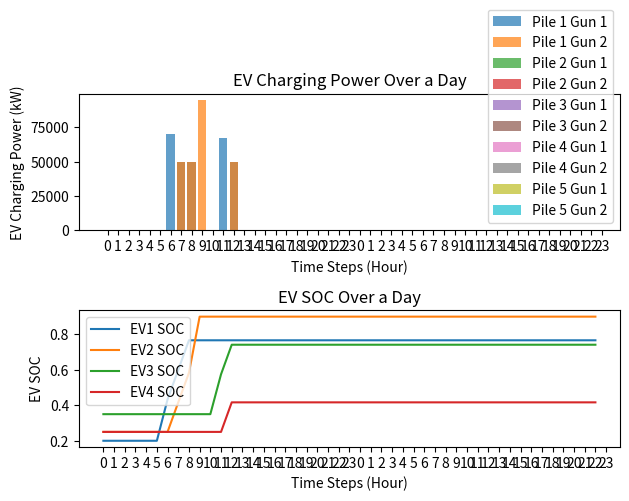

Here is the Python script that generated this plot:
from datetime import datetime, timedelta
import matplotlib.pyplot as plt
import numpy as np

kWh = 1000  # 1kWh = 1000度電

class TOU:
    def __init__(self, current_time=None):
        # TOU參數
        self.summer_peak_price = 9.34
        self.summer_off_peak_price = 2.29
        self.non_summer_peak_price = 9.10
        self.non_summer_off_peak_price = 2.18

        self.summer_peak_time_start = 16
        self.summer_peak_time_end = 22
        self.non_summer_peak_time_start = 15
        self.non_summer_peak_time_end = 21

        # 使用者提供時間，如果沒有提供就使用當前時間
        self.current_time = current_time if current_time is not None else datetime.now()

    def if_summer(self):  # 判斷是否為夏季
        if 6 <= self.current_time.month <= 9:
            return True
        else:
            return False

    def get_tou(self):  # 取得當前時間電價
        summer_month = 6 <= self.current_time.month <= 9
        weekday = 1 <= (self.current_time.weekday() + 1) <= 5

        if summer_month:
            if weekday and self.summer_peak_time_start <= self.current_time.hour < self.summer_peak_time_end:
                return "尖峰", self.summer_peak_price
            elif weekday and (0 <= self.current_time.hour < self.summer_peak_time_start or self.summer_peak_time_end <= self.current_time.hour <= 24):
                return "離峰", self.summer_off_peak_price
            else:
                return "離峰", self.summer_off_peak_price
        else:
            if weekday and (self.non_summer_peak_time_start <= self.current_time.hour < self.non_summer_peak_time_end):
                return "尖峰", self.non_summer_peak_price
            elif not weekday and (0 <= self.current_time.hour < self.non_summer_peak_time_start or self.non_summer_peak_time_end <= self.current_time.hour <= 24):
                return "離峰", self.non_summer_off_peak_price
            else:
                return "離峰", self.non_summer_off_peak_price  # 非夏月離峰時間


class EVCS:
    def __init__(self):
        self.pile_power_limit = 100 * 1000
        self.connected_evs = []
        self.ev_list = []
        piles_amount = 5
        self.charging_piles = []
        self.gun1_empty = True
        self.gun2_empty = True

        for group in range(1, piles_amount + 1):
            charging_pile = {
                "pile_number": str(group),
                "gun": []
            }

            for sub_group in range(1, 3):  # 這裡使用 1 和 2 作為子組的標識
                gun_info = {
                    "gun_number": f"{group}-{sub_group}",
                    "ev_number": 0,
                    "charging_power": 0,
                    "start_time": 0,
                    "end_time": 0,
                    "already_time": 0
                }
                charging_pile["gun"].append(gun_info)

            self.charging_piles.append(charging_pile)


    def add_to_ev_list(self, ev):
        self.ev_list.append(ev)
    
    def delete_from_ev_list(self, ev):
        self.ev_list.remove(ev)

    def add_ev(self, ev):
        # 逐一搜尋 charging_piles 集合中的每一個 charging_pile
        for charging_pile in self.charging_piles:
            guns = charging_pile.get('gun', [])

            # 逐一檢查每個 gun 的 ev_number
            for gun in guns:
                if gun['ev_number'] == 0:
                    # 如果 ev_number 為空，則填入要添加的 EV 資料
                    gun['ev_number'] = ev.number
                    gun['charging_power'] = 0  # 預設充電功率
                    gun['start_time'] = ev.charge_start_time
                    gun['end_time'] = ev.charge_end_time
                    gun['check_charging'] = False  # 預設未充電
                    self.connected_evs.append(ev)
                    return  # 結束函式，已找到並填入 EV 資料

                elif gun['ev_number'] == ev.number:
                    print('該車編號已存在，請確認是否有誤')
                    return  # 結束函式，已找到重複的 EV 資料

        print('找不到可用的充電槍，請檢查充電樁狀態')

    def delete_ev(self, ev):
        # 逐一搜尋 charging_piles 集合中的每一個 charging_pile
        for charging_pile in self.charging_piles:
            guns = charging_pile.get('gun', [])

            # 逐一檢查每個 gun 的 ev_number
            for gun in guns:
                if gun['ev_number'] == ev.number:
                    # 如果 ev_number 不為空，則填入要添加的 EV 資料
                    gun['ev_number'] = 0
                    gun['charging_power'] = 0  # 預設充電功率
                    gun['start_time'] = 0
                    gun['end_time'] = 0
                    gun['check_charging'] = False  # 預設未充電
                    self.connected_evs.remove(ev)
                    return
                
                else:
                    # 如果 ev_number 為空，則檢查下一個 gun
                    continue

        print('找不到可用的充電槍，請檢查充電樁狀態')

    # *兩槍充電功率均分充電樁最大輸出功率*
    def update_ev_state_situation0(self, time_step):
        for charging_pile in self.charging_piles:
            guns = charging_pile.get('gun', [])
            check_ev_number1, check_ev_number2 = False, False
            # total_charging_power = 0  # 用於累計兩槍的總充電功率

            if len(guns) >= 2:
                # 直接存取兩個gun
                gun1, gun2 = guns[0], guns[1]
                ev_number1, ev_number2 = gun1['ev_number'], gun2['ev_number']
                charge_power1, charge_power2, charge_soc1, charge_soc2 = 0, 0, 0, 0

                if ev_number1 != 0:
                    self.gun1_empty = False
                    ev1 = self.find_ev_by_number(ev_number1)
                    if ev1:
                        if (ev1.now_SOC == ev1.target_SOC) or (gun1['check_charging'] and ev1.charge_end_time <= time_step):
                            # 充完電就離開
                            self.delete_ev(ev1)
                            check_ev_number1 = False
                            charge_power1, charge_soc1 = 0, 0
                            self.gun1_empty = True

                        if (ev1.charge_start_time <= time_step < ev1.charge_end_time):
                                gun1['check_charging'] = True
                                check_ev_number1 = True
                                charge_power1, charge_soc1 = ev1.calculate_charge_power(time_step)
                                charge_power1 = min(charge_power1, self.pile_power_limit)
                                charge_soc1 = charge_power1 / ev1.battery_max_capacity

                else:
                    self.gun1_empty = True

                if ev_number2 != 0:
                    self.gun2_empty = False
                    ev2 = self.find_ev_by_number(ev_number2)
                    if ev2:
                        if (ev2.now_SOC == ev2.target_SOC) or (gun2['check_charging'] and ev2.charge_end_time <= time_step):
                            # 充完電就離開
                            self.delete_ev(ev2)
                            check_ev_number2 = False
                            charge_power2, charge_soc2 = 0, 0
                            self.gun2_empty = True

                        if (ev2.charge_start_time <= time_step < ev2.charge_end_time):
                                gun2['check_charging'] = True
                                check_ev_number2 = True
                                charge_power2, charge_soc2 = ev2.calculate_charge_power(time_step)
                                charge_power2 = min(charge_power2, self.pile_power_limit)
                                charge_soc2 = charge_power2 / ev2.battery_max_capacity

                else:
                    self.gun2_empty = True

                if (charge_power1 + charge_power2) > self.pile_power_limit:
                    # 如果兩槍的充電功率總和超過充電樁功率上限
                    new_charge_power1 = min(charge_power1, (self.pile_power_limit / 2))
                    new_charge_power2 = min(charge_power2, (self.pile_power_limit / 2))
                    charge_soc1 = new_charge_power1 / ev1.battery_max_capacity
                    charge_soc2 = new_charge_power2 / ev2.battery_max_capacity

                    # 更新槍1的充電狀態
                    ev1.now_SOC += charge_soc1
                    ev1.now_power = ev1.now_SOC * ev1.battery_max_capacity
                    gun1['charging_power'] = round(new_charge_power1, 2)

                    # 更新槍2的充電狀態
                    ev2.now_SOC += charge_soc2
                    ev2.now_power = ev2.now_SOC * ev2.battery_max_capacity
                    gun2['charging_power'] = round(new_charge_power2, 2)

                else:
                    # 如果兩槍的充電功率總和沒有超過充電樁功率上限，則直接更新充電功率
                    if check_ev_number1:
                        # 更新槍1的充電狀態
                        ev1.now_SOC += charge_soc1
                        ev1.now_power = ev1.now_SOC * ev1.battery_max_capacity
                        gun1['charging_power'] = round(charge_power1, 2)
                    else:
                        gun1['charging_power'] = 0

                    if check_ev_number2:
                        # 更新槍2的充電狀態
                        ev2.now_SOC += charge_soc2
                        ev2.now_power = ev2.now_SOC * ev2.battery_max_capacity
                        gun2['charging_power'] = round(charge_power2, 2)
                    else:
                        gun2['charging_power'] = 0

            # elif len(guns) == 1:
            #     # 只有一個gun的處理方式
            #     gun = guns[0]
            #     ev_number = gun['ev_number']

            #     if ev_number != 0:
            #         ev = self.find_ev_by_number(ev_number)
            #         if ev and ev.charge_start_time <= time_step < ev.charge_end_time:
            #             charge_power, charge_soc = ev.calculate_charge_power(gun['already_time'])
            #             charging_power_limit = min(charge_power, self.pile_power_limit - total_charging_power)
            #             # 更新槍的充電狀態
            #             ev.now_SOC += charge_soc
            #             ev.now_power = ev.now_SOC * ev.battery_max_capacity
            #             gun['charging_power'] = round(charging_power_limit, 2)
            #             gun['already_time'] += 1
            #             total_charging_power += charging_power_limit

        return self.charging_piles

    def find_ev_by_number(self, ev_number):
        for ev in self.connected_evs:
            if ev.number == ev_number:
                return ev
        return None
    
    def get_ev_summary(self):
        # 取得車輛充電當下SOC及power
        summary_soc = {ev.number: round(ev.now_SOC, 2) for ev in self.connected_evs}
        summary_power = {ev.number: round(ev.now_power, 2) for ev in self.connected_evs}
        return summary_soc, summary_power
    
    def get_pile_summary(self):
        # 取得充電樁充電當下功率
        summary_power = {}
        for charging_pile in self.charging_piles:
            guns = charging_pile.get('gun', [])
            for gun in guns:
                summary_power[gun['gun_number']] = gun['charging_power']
                total_power = sum(summary_power.values())
        return summary_power, total_power

    def check_pile_if_empty(self):
        # 檢查充電樁是否有空位
        for charging_pile in self.charging_piles:
            guns = charging_pile.get('gun', [])
            for gun in guns:
                if gun['ev_number'] == 0:
                    return True
        return False


class EV:
    def __init__(self, number, target_SOC, now_SOC, power_limit, charge_start_time, charge_end_time):
        # 電動車參數
        self.battery_max_capacity = 300 * 1000  # 假設單位是kWh

        self.number = number
        self.target_SOC = target_SOC
        self.now_SOC = now_SOC
        self.power_limit = power_limit
        self.charge_start_time = charge_start_time
        self.charge_end_time = charge_end_time
        
        self.now_power = now_SOC * self.battery_max_capacity
        self.time_step = 3600  # 時間間隔為1小時
        self.pile_number = None  # 車輛連接的充電樁編號

        self.charge_time = (self.charge_end_time - self.charge_start_time) if \
            self.charge_end_time > self.charge_start_time else (24 - self.charge_start_time + self.charge_end_time)
        self.charge_already_time = 0
        self.charge_pi = 0  # 倍分配充電係數

    def calculate_charge_power(self, time):
        # 計算每小時所需充電功率
        if self.charge_start_time <= time < self.charge_end_time:
            charge_soc = (self.target_SOC - self.now_SOC) / ((self.charge_end_time - time).total_seconds() / self.time_step)
            charge_power = charge_soc * self.battery_max_capacity
        else:
            charge_power = 0
            charge_soc = 0
        
        return charge_power, charge_soc
    

tou = TOU()
evcs = EVCS()

# # 模擬夜間充電
# ev1 = EV(1, 0.9, 0.2, 60, datetime(2023, 12, 15, 22, 0), datetime(2023, 12, 16, 5, 0))
# ev2 = EV(2, 0.9, 0.25, 60, datetime(2023, 12, 15, 22, 0), datetime(2023, 12, 16, 5, 0))
# ev3 = EV(3, 0.8, 0.35, 60, datetime(2023, 12, 15, 22, 0), datetime(2023, 12, 16, 5, 0))
# ev4 = EV(4, 0.8, 0.25, 60, datetime(2023, 12, 15, 22, 0), datetime(2023, 12, 16, 5, 0))
# ev5 = EV(5, 0.9, 0.35, 60, datetime(2023, 12, 15, 22, 0), datetime(2023, 12, 16, 5, 0))
# ev6 = EV(6, 0.85, 0.25, 60, datetime(2023, 12, 15, 22, 0), datetime(2023, 12, 16, 5, 0))
# ev7 = EV(7, 0.8, 0.30, 60, datetime(2023, 12, 15, 22, 0), datetime(2023, 12, 16, 5, 0))
# ev8 = EV(8, 0.9, 0.20, 60, datetime(2023, 12, 15, 22, 0), datetime(2023, 12, 16, 5, 0))
# ev9 = EV(9, 0.9, 0.3, 60, datetime(2023, 12, 15, 22, 0), datetime(2023, 12, 16, 5, 0))
# ev10 = EV(10, 0.8, 0.4, 60, datetime(2023, 12, 15, 22, 0), datetime(2023, 12, 16, 5, 0))

# evcs.add_to_ev_list(ev1)
# evcs.add_to_ev_list(ev2)
# evcs.add_to_ev_list(ev3)
# evcs.add_to_ev_list(ev4)
# evcs.add_to_ev_list(ev5)
# evcs.add_to_ev_list(ev6)
# evcs.add_to_ev_list(ev7)
# evcs.add_to_ev_list(ev8)
# evcs.add_to_ev_list(ev9)
# evcs.add_to_ev_list(ev10)

ev1 = EV(1, 0.9, 0.2, 60, datetime(2023, 12, 15, 6, 0), datetime(2023, 12, 15, 9, 0))
ev2 = EV(2, 0.9, 0.25, 60, datetime(2023, 12, 15, 7, 0), datetime(2023, 12, 15, 10, 0))
ev3 = EV(3, 0.8, 0.35, 60, datetime(2023, 12, 15, 11, 0), datetime(2023, 12, 15, 13, 0))
ev4 = EV(4, 0.8, 0.25, 60, datetime(2023, 12, 15, 12, 0), datetime(2023, 12, 15, 13, 0))

evcs.add_to_ev_list(ev1)
evcs.add_to_ev_list(ev2)
evcs.add_to_ev_list(ev3)
evcs.add_to_ev_list(ev4)

# time = datetime(2023, 12, 15, 6, 0)

# while time < datetime(2023, 12, 16, 23, 0):
#     tou.current_time = time
#     for ev in evcs.ev_list:
#         if ev.charge_start_time == time:
#             evcs.add_ev(ev)
#             evcs.delete_from_ev_list(ev)
#     evcs.update_ev_state_situation0(time)

#     print(f"Hour {time.hour} Charging Pile Status:")
#     for charging_pile in evcs.charging_piles:
#         pile_number = charging_pile["pile_number"]
#         gun_1 = charging_pile["gun"][0]
#         gun_2 = charging_pile["gun"][1]

#         print(f"Pile {pile_number} Gun 1: {gun_1}")
#         print(f"Pile {pile_number} Gun 2: {gun_2}")

#     ev_soc_summary, ev_power_summary = evcs.get_ev_summary()
#     print(f"EV SOC Summary: {ev_soc_summary}  /  EV Power Summary: {ev_power_summary}")
#     pile_summary, pile_total_power = evcs.get_pile_summary()
#     print(f"Pile Summary: {pile_summary}  /  Pile Total Power: {pile_total_power}")

#     # print(f"ESS Provide Power: {ess_provide}  /  Grid Provide Power: {grid_provide}")

#     print("\n")

#     time += timedelta(hours=1)


# =============================================================================
# 提取充電樁狀態
charging_pile_status = evcs.charging_piles

# 建立一個字典來存儲每小時每個充電樁的充電功率
charging_power_data = {}
ev1_soc_data = []
ev2_soc_data = []
ev3_soc_data = []
ev4_soc_data = []
ev5_soc_data = []
ev6_soc_data = []
ev7_soc_data = []
ev8_soc_data = []
ev9_soc_data = []
ev10_soc_data = []
ess_charge_discharge = []
ess_soc = []
grid = []

for pile in charging_pile_status:
    pile_number = pile['pile_number']
    charging_power_data[f"Pile {pile_number} Gun 1"] = []
    charging_power_data[f"Pile {pile_number} Gun 2"] = []

time = datetime(2023, 12, 15, 0, 0)

while time < datetime(2023, 12, 16, 23, 0):
    tou.current_time = time
    for ev in evcs.ev_list:
        if ev.charge_start_time == time:
            evcs.add_ev(ev)
    evcs.update_ev_state_situation0(time)

    print(f"Hour {time.hour}")
    for idx, charging_pile in enumerate(charging_pile_status):
        gun_1_power = charging_pile["gun"][0]["charging_power"]
        gun_2_power = charging_pile["gun"][1]["charging_power"]

        pile_number = charging_pile["pile_number"]
        charging_power_data[f"Pile {pile_number} Gun 1"].append(gun_1_power)
        charging_power_data[f"Pile {pile_number} Gun 2"].append(gun_2_power)

    ev_soc_summary, ev_power_summary = evcs.get_ev_summary()
    print(f"EV SOC Summary: {ev_soc_summary}  /  EV Power Summary: {ev_power_summary}")
    pile_summary, pile_total_power = evcs.get_pile_summary()
    print(f"Pile Summary: {pile_summary}  /  Pile Total Power: {pile_total_power}")
    
    ev1_soc_data.append(ev1.now_SOC)
    ev2_soc_data.append(ev2.now_SOC)
    ev3_soc_data.append(ev3.now_SOC)
    ev4_soc_data.append(ev4.now_SOC)
    # ev5_soc_data.append(ev5.now_SOC)
    # ev6_soc_data.append(ev6.now_SOC)
    # ev7_soc_data.append(ev7.now_SOC)
    # ev8_soc_data.append(ev8.now_SOC)
    # ev9_soc_data.append(ev9.now_SOC)
    # ev10_soc_data.append(ev10.now_SOC)
    
    print("\n")

    time += timedelta(hours=1)

days = 2
x_ticks_positions = np.arange(0, 24 * days, 1)
x_ticks_labels = [(hr) % 24 for hr in range(24 * days)]

# 將時間步數轉換為小時
hours = np.arange(0, len(ev1_soc_data), 1)

plt.figure(1)
# 繪製柱狀圖
plt.subplot(2, 1, 1)
# plt.figure(figsize=(12, 6))
for pile, powers in charging_power_data.items():
    plt.bar(hours, powers, label=pile, alpha=0.7)
# 添加標題與標籤
plt.title('EV Charging Power Over a Day')
plt.xlabel('Time Steps (Hour)')
plt.ylabel('EV Charging Power (kW)')
# 設定 X 軸刻度標籤
plt.xticks(x_ticks_positions, x_ticks_labels)
# 添加圖例
plt.legend()

# 繪製SOC累積折線圖
plt.subplot(2, 1, 2)
plt.plot(hours, ev1_soc_data, label='EV1 SOC')
plt.plot(hours, ev2_soc_data, label='EV2 SOC')
plt.plot(hours, ev3_soc_data, label='EV3 SOC')
plt.plot(hours, ev4_soc_data, label='EV4 SOC')
# plt.plot(hours, ev5_soc_data, label='EV5 SOC')
# plt.plot(hours, ev6_soc_data, label='EV6 SOC')
# plt.plot(hours, ev7_soc_data, label='EV7 SOC')
# plt.plot(hours, ev8_soc_data, label='EV8 SOC')
# plt.plot(hours, ev9_soc_data, label='EV9 SOC')
# plt.plot(hours, ev10_soc_data, label='EV10 SOC')
# 添加標題與標籤
plt.title('EV SOC Over a Day')
plt.xlabel('Time Steps (Hour)')
plt.ylabel('EV SOC')
# 設定 X 軸刻度標籤
plt.xticks(x_ticks_positions, x_ticks_labels)
# 添加圖例
plt.legend()

# 調整子圖之間的間距
plt.tight_layout()

# 顯示圖表
plt.show()

